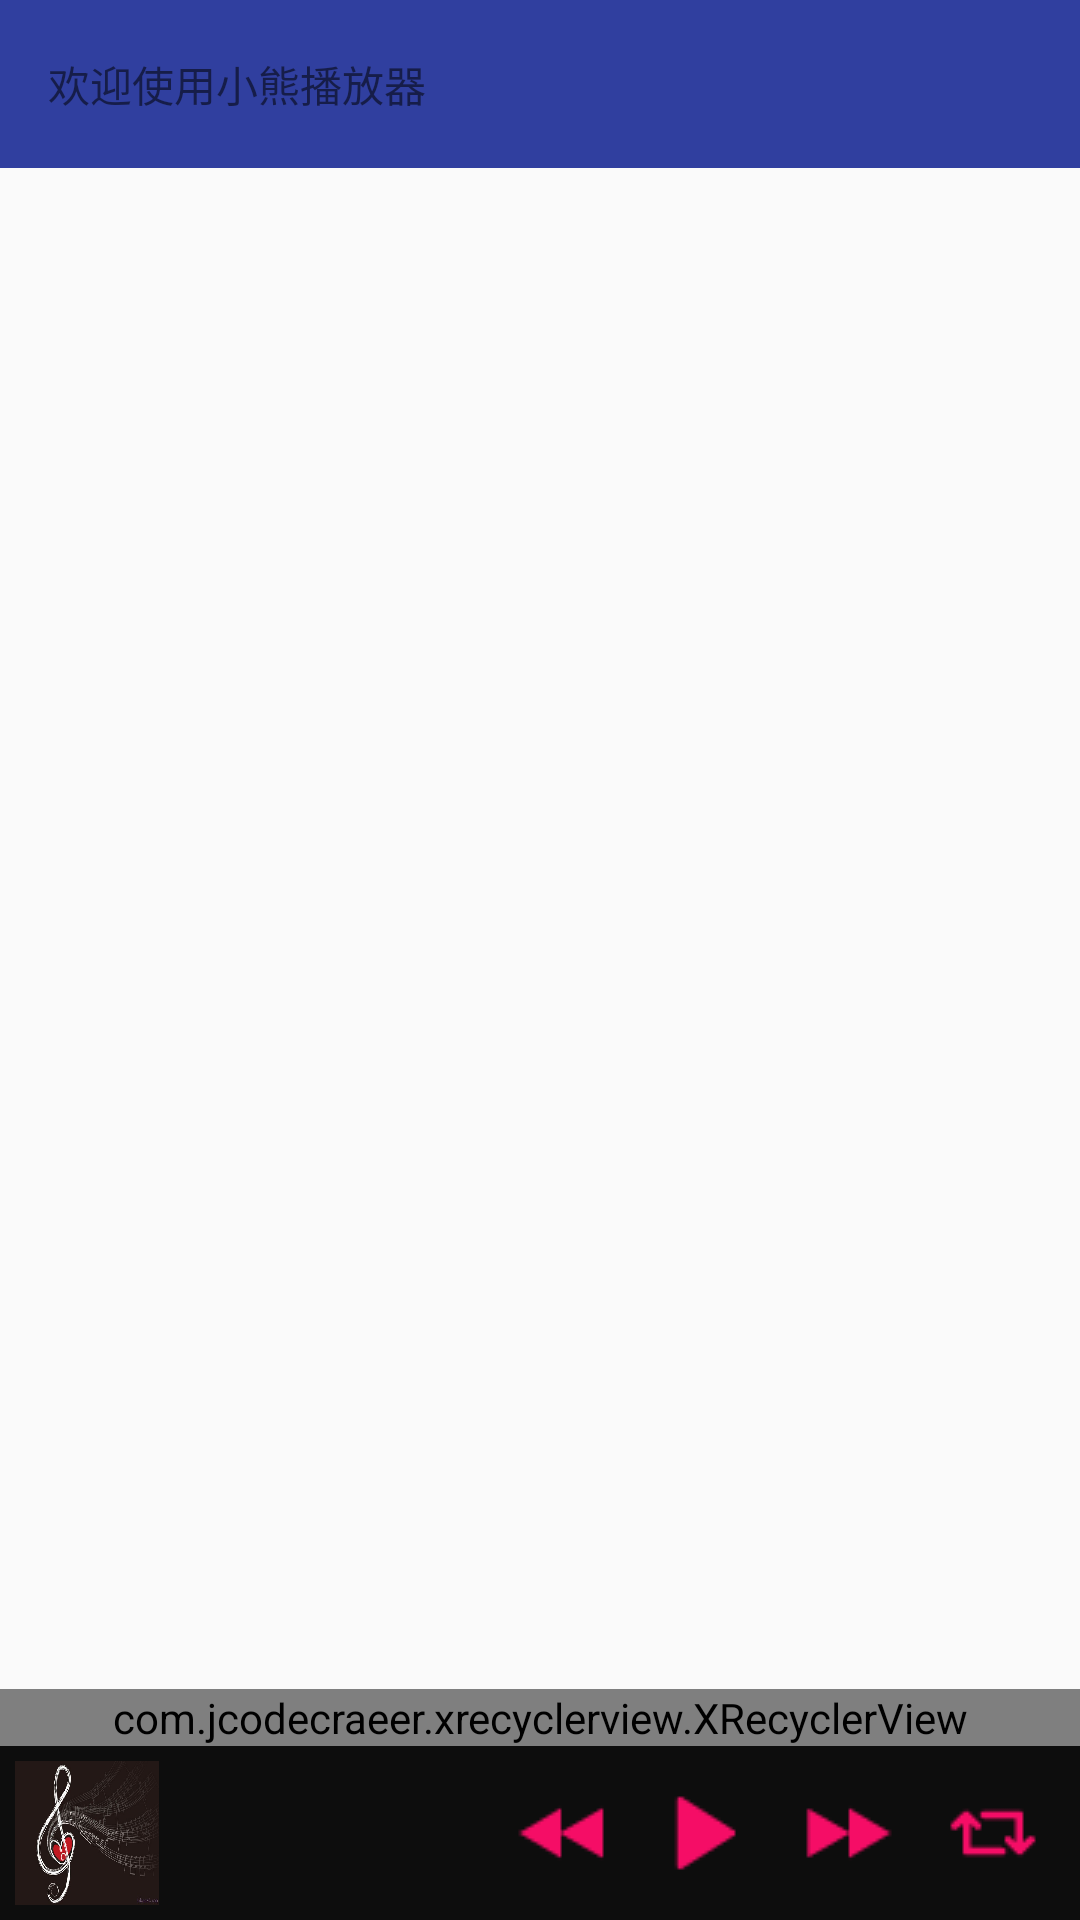

Produce the Android XML layout that renders to this screen, including the resource entries it uses.
<!-- AndroidManifest.xml: application theme AppTheme -->
<!-- res/layout/activity_main.xml -->
<?xml version="1.0" encoding="utf-8"?>
<LinearLayout xmlns:android="http://schemas.android.com/apk/res/android"
    android:layout_width="match_parent"
    android:layout_height="match_parent"
    android:orientation="vertical">

    <include layout="@layout/custom_toolbar"/>
    <include layout="@layout/custom_drawerlayout"/>

</LinearLayout>
<!-- res/layout/custom_toolbar.xml (included above) -->
<?xml version="1.0" encoding="utf-8"?>
<android.support.v7.widget.Toolbar xmlns:android="http://schemas.android.com/apk/res/android"
    xmlns:app="http://schemas.android.com/apk/res-auto"
    android:id="@+id/toolbar"
    android:layout_width="match_parent"
    android:layout_height="wrap_content"
    android:background="@color/colorPrimaryDark"
    android:paddingRight="10dp"
    android:focusable="true"
    android:focusableInTouchMode="true"
    app:popupTheme="@style/ThemeOverlay.AppCompat.Light"
    app:theme="@style/ThemeOverlay.AppCompat.ActionBar">

    <TextView
        android:layout_width="wrap_content"
        android:layout_height="wrap_content"
        android:text="@string/nolry" />

</android.support.v7.widget.Toolbar>
<!-- res/layout/custom_drawerlayout.xml (included above) -->
<?xml version="1.0" encoding="utf-8"?>
<android.support.v4.widget.DrawerLayout xmlns:android="http://schemas.android.com/apk/res/android"
    xmlns:app="http://schemas.android.com/apk/res-auto"
    android:id="@+id/drawer"
    android:layout_width="match_parent"
    android:layout_height="match_parent">
    <RelativeLayout
        android:id="@+id/songlist"
        android:orientation="vertical"
        android:layout_width="match_parent"
        android:layout_height="match_parent">

        <RelativeLayout
            android:id="@+id/control"
            android:layout_alignParentBottom="true"
            android:layout_width="match_parent"
            android:layout_height="wrap_content"
            android:background="#0d0d0d"
            android:layout_centerVertical="true"
            android:padding="@dimen/layout_padding">
            <ImageView
                android:id="@+id/songicon"
                android:adjustViewBounds="true"
                android:scaleType="fitXY"
                android:layout_width="48dp"
                android:layout_height="48dp"
                android:src="@drawable/head"
                android:layout_marginRight="10dp"/>
            <TextView
                android:id="@+id/songtitle"
                android:layout_toRightOf="@id/songicon"
                android:layout_alignTop="@id/songicon"
                android:layout_width="wrap_content"
                android:layout_height="wrap_content"
                android:maxLines="1"
                android:maxEms="8"
                android:ellipsize="end"
                android:textColor="#fff"
                android:layout_marginBottom="10dp"/>
            <TextView
                android:id="@+id/songauthor"
                android:layout_below="@id/songtitle"
                android:layout_alignLeft="@id/songtitle"
                android:layout_width="wrap_content"
                android:layout_height="wrap_content"
                android:maxLines="1"
                android:maxEms="8"
                android:ellipsize="end"
                android:textColor="#fff"/>
            <include layout="@layout/custom_play"
                android:layout_width="wrap_content"
                android:layout_height="wrap_content"
                android:layout_alignParentEnd="true"
                />
        </RelativeLayout>
        <com.jcodecraeer.xrecyclerview.XRecyclerView
            android:id="@+id/xrecycler"
            android:layout_width="match_parent"
            android:layout_height="wrap_content"
            android:layout_above="@id/control"/>
    </RelativeLayout>

    <android.support.design.widget.NavigationView
        android:id="@+id/nav"
        android:layout_width="wrap_content"
        android:layout_height="match_parent"
        android:layout_gravity="start"
        app:headerLayout="@layout/item_header"
        app:menu="@menu/drawer_menu"/>

</android.support.v4.widget.DrawerLayout>
<!-- res/layout/custom_play.xml (included above) -->
<?xml version="1.0" encoding="utf-8"?>
<LinearLayout xmlns:android="http://schemas.android.com/apk/res/android"
    android:id="@+id/playitem"
    android:layout_width="wrap_content"
    android:layout_height="wrap_content"
    android:gravity="center_horizontal"
    android:orientation="horizontal">

    <ImageButton
        android:id="@+id/last"
        android:layout_width="wrap_content"
        android:layout_height="wrap_content"
        android:src="@drawable/last"
        android:background="@android:color/transparent"
        style="?android:attr/buttonStyleSmall"/>
    <ImageButton
        android:id="@+id/play"
        android:layout_width="wrap_content"
        android:layout_height="wrap_content"
        android:src="@drawable/pause"
        android:background="@android:color/transparent"
        style="?android:attr/buttonStyleSmall" />
    <ImageButton
        android:id="@+id/next"
        android:layout_width="wrap_content"
        android:layout_height="wrap_content"
        android:background="@android:color/transparent"
        style="?android:attr/buttonStyleSmall"
        android:src="@drawable/next" />
    <ImageButton
        android:id="@+id/moder"
        android:layout_width="wrap_content"
        android:layout_height="wrap_content"
        android:src="@drawable/round"
        android:background="@android:color/transparent"
        style="?android:attr/buttonStyleSmall"/>

</LinearLayout>
<!-- res/layout/item_header.xml (included above) -->
<?xml version="1.0" encoding="utf-8"?>
<LinearLayout xmlns:android="http://schemas.android.com/apk/res/android"
        android:layout_width="wrap_content"
        android:layout_height="wrap_content"
        android:background="#fff">
    <ImageView
        android:layout_width="match_parent"
        android:layout_height="200dp"
        android:adjustViewBounds="true"
        android:scaleType="fitXY"
        android:src="@drawable/head"/>

</LinearLayout>
<!-- resources referenced by this layout -->
<resources>
  <color name="colorPrimaryDark">#303F9F</color>
  <dimen name="layout_padding">5dp</dimen>
  <!-- drawable head: jpg bitmap (drawable, 35074 bytes) -->
  <!-- drawable last: png bitmap (drawable, 442 bytes) -->
  <!-- drawable next: png bitmap (drawable, 457 bytes) -->
  <!-- drawable pause: png bitmap (drawable, 413 bytes) -->
  <!-- drawable round: png bitmap (drawable, 484 bytes) -->
  <string name="nolry">欢迎使用小熊播放器</string>
  <style name="AppTheme" parent="Theme.AppCompat.Light.NoActionBar">
          
          <item name="colorPrimary">@color/colorPrimary</item>
          <item name="colorPrimaryDark">@color/colorPrimaryDark</item>
          <item name="colorAccent">@color/colorAccent</item>
      </style>
  <color name="colorPrimary">#3F51B5</color>
  <color name="colorAccent">#FF4081</color>
</resources>
